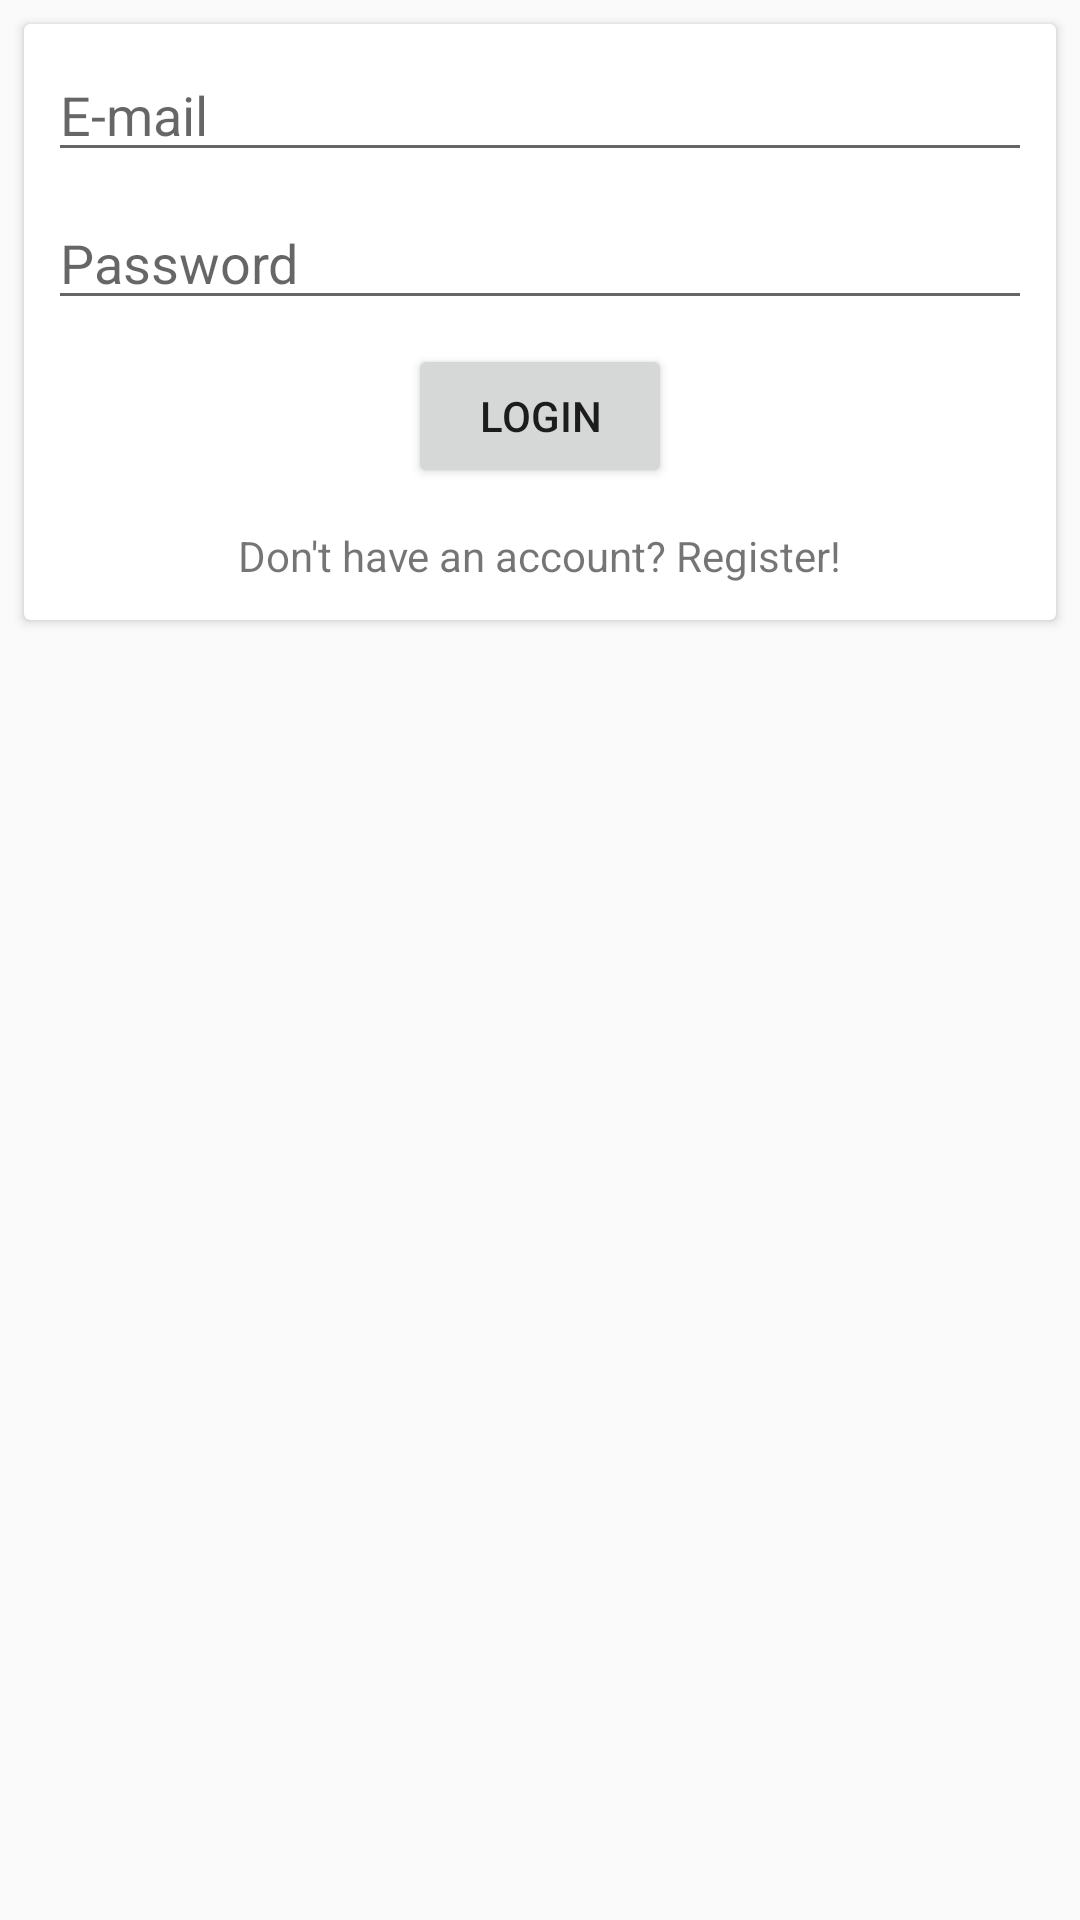

Android layout source for this screen:
<!-- AndroidManifest.xml: application theme AppTheme -->
<!-- res/layout/fragment_login.xml -->
<?xml version="1.0" encoding="utf-8"?>
<androidx.constraintlayout.widget.ConstraintLayout
    xmlns:android="http://schemas.android.com/apk/res/android"
    xmlns:app="http://schemas.android.com/apk/res-auto"
    android:id="@+id/fragment"
    android:layout_width="match_parent"
    android:layout_height="match_parent">

    <androidx.cardview.widget.CardView
        android:id="@+id/card"
        android:layout_width="0dp"
        android:layout_height="wrap_content"
        android:layout_marginStart="8dp"
        android:layout_marginTop="8dp"
        android:layout_marginEnd="8dp"
        app:layout_constraintEnd_toEndOf="parent"
        app:layout_constraintStart_toStartOf="parent"
        app:layout_constraintTop_toTopOf="parent">

        <androidx.constraintlayout.widget.ConstraintLayout
            android:layout_width="match_parent"
            android:layout_height="match_parent">

            <EditText
                android:id="@+id/emailInput"
                android:layout_width="0dp"
                android:layout_height="wrap_content"
                android:layout_marginStart="8dp"
                android:layout_marginTop="8dp"
                android:layout_marginEnd="8dp"
                android:inputType="textEmailAddress"
                android:hint="@string/e_mail"
                app:layout_constraintEnd_toEndOf="parent"
                app:layout_constraintStart_toStartOf="parent"
                app:layout_constraintTop_toTopOf="parent" />

            <EditText
                android:id="@+id/passwordInput"
                android:layout_width="0dp"
                android:layout_height="wrap_content"
                android:layout_marginStart="8dp"
                android:layout_marginEnd="8dp"
                android:layout_marginTop="8dp"
                android:hint="@string/password"
                android:inputType="textPassword"
                app:layout_constraintEnd_toEndOf="parent"
                app:layout_constraintStart_toStartOf="parent"
                app:layout_constraintTop_toBottomOf="@id/emailInput" />

            <Button
                android:id="@+id/buttonLogin"
                android:layout_width="wrap_content"
                android:layout_height="wrap_content"
                android:text="@string/login"
                android:layout_marginTop="8dp"
                android:layout_marginBottom="8dp"
                app:layout_constraintTop_toBottomOf="@id/passwordInput"
                app:layout_constraintStart_toStartOf="parent"
                app:layout_constraintEnd_toEndOf="parent"/>

            <TextView
                android:id="@+id/buttonChangeMode"
                android:layout_width="wrap_content"
                android:layout_height="wrap_content"
                android:text="@string/don_t_have_an_account_register"
                android:layout_marginTop="9dp"
                android:layout_marginBottom="8dp"
                android:padding="4dp"
                android:clickable="true"
                android:focusable="true"
                android:background="?attr/selectableItemBackground"
                app:layout_constraintTop_toBottomOf="@id/buttonLogin"
                app:layout_constraintBottom_toBottomOf="parent"
                app:layout_constraintStart_toStartOf="parent"
                app:layout_constraintEnd_toEndOf="parent"/>
        </androidx.constraintlayout.widget.ConstraintLayout>
    </androidx.cardview.widget.CardView>
</androidx.constraintlayout.widget.ConstraintLayout>
<!-- resources referenced by this layout -->
<resources>
  <string name="don_t_have_an_account_register">Don\'t have an account? Register!</string>
  <string name="e_mail">E-mail</string>
  <string name="login">Login</string>
  <string name="password">Password</string>
  <style name="AppTheme" parent="Theme.AppCompat.Light.NoActionBar">
          
          <item name="colorPrimary">@color/colorPrimary</item>
          <item name="colorPrimaryDark">@color/colorPrimaryDark</item>
          <item name="colorAccent">@color/colorAccent</item>
      </style>
  <color name="colorPrimary">#CCCCCC</color>
  <color name="colorPrimaryDark">#272727</color>
  <color name="colorAccent">#272727</color>
</resources>
